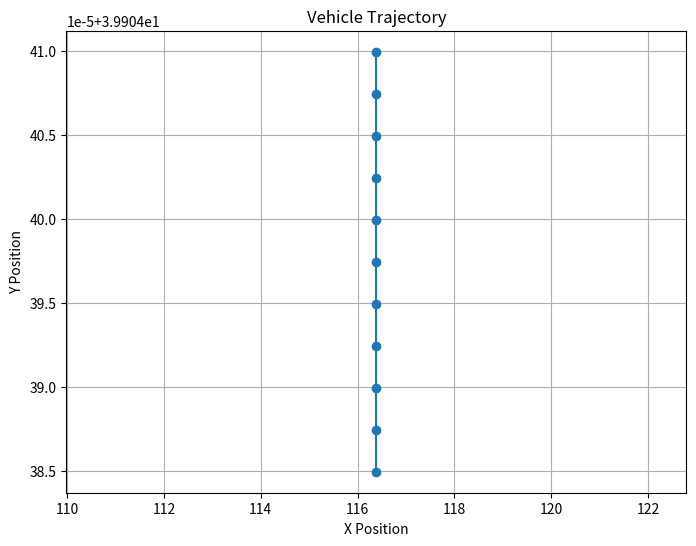

The script that saved this image:


import math
import matplotlib.pyplot as plt
import math

# --------------------------------------计算当前位置及航向角    
time_slot = 0.1
b = 1303.304018485985

def calculate_next_pos_theta(last_moment_pos, last_moment_theta, speed, wheel_angle, wheel_base = 2.875, time_slot = 0.1):
    speed_m_per_s = speed * 1000 / 3600

    # 如果wheel_angle等于0，表示车辆直行
    if wheel_angle == 0:
        # 计算直行的距离
        distance = speed_m_per_s * time_slot
        # 转换theta为弧度
        theta_radian = math.radians(last_moment_theta)
        dx = distance * math.sin(theta_radian)
        dy = distance * math.cos(theta_radian)
        next_theta = last_moment_theta
    else:
        # 转换wheel_angle为弧度
        wheel_angle_radian = math.radians(wheel_angle)
        # 计算以车辆为圆心的弧线半径R
        R = wheel_base / math.tan(abs(wheel_angle_radian))
        # 计算车辆实际行驶的弧长distance
        distance = speed_m_per_s * time_slot
        # 计算车辆经过的弧线对应圆心角alpha（弧度）
        alpha = distance / R
        # 计算经纬度变化
        dx = R * math.sin(alpha) if wheel_angle > 0 else -R * math.sin(alpha)
        dy = R * (1 - math.cos(alpha))
        # 计算下一时刻的theta
        next_theta = (last_moment_theta - math.degrees(alpha)) if wheel_angle > 0 else (last_moment_theta + math.degrees(alpha))
        # Ensure next_theta is within 0~360
        next_theta %= 360

    # 一个纬度上距离1km对应的角度变化
    lat_to_km = 1 / 111
    # 一个经度上距离1km对应的角度变化
    lon_to_km = 1 / (111 * math.cos(math.radians(last_moment_pos[1])))

    # 计算经纬度变化对应的角度变化
    delta_lon = dx * lat_to_km  /  b
    delta_lat = dy * lon_to_km  /  b
    # 计算下一时刻的位置
    next_pos = [last_moment_pos[0]+delta_lon, last_moment_pos[1]+delta_lat, 0]

    return next_pos, next_theta


def plot_vehicle_trajectory(initial_pos, initial_theta, speed, wheel_angle, time_slot, num_steps):
    positions = [initial_pos]
    thetas = [initial_theta]
    
    current_pos = initial_pos
    current_theta = initial_theta
    
    for _ in range(num_steps):
        next_pos, next_theta = calculate_next_pos_theta(current_pos, current_theta, speed, wheel_angle)
        positions.append(next_pos)
        thetas.append(next_theta)
        
        current_pos = next_pos
        current_theta = next_theta
    
    x_values = [pos[0] for pos in positions]
    y_values = [pos[1] for pos in positions]
    print('positions: ', positions)
    
    plt.figure(figsize=(8, 6))
    plt.plot(x_values, y_values, marker='o')
    plt.title('Vehicle Trajectory')
    plt.xlabel('X Position')
    plt.ylabel('Y Position')
    plt.grid(True)
    plt.show()

# Example usage:
initial_position = [ 116.38553266, 39.90440998, 0 ]  # Set your initial position here
initial_angle = 180  # Set your initial angle here
vehicle_speed = 10  # Set your vehicle speed here
wheel_angle = 0  # Set your wheel angle here
time_step = 0.1  # Set your time slot here
num_iterations = 10  # Set the number of iterations/steps

plot_vehicle_trajectory(initial_position, initial_angle, vehicle_speed, wheel_angle, time_step, num_iterations)
